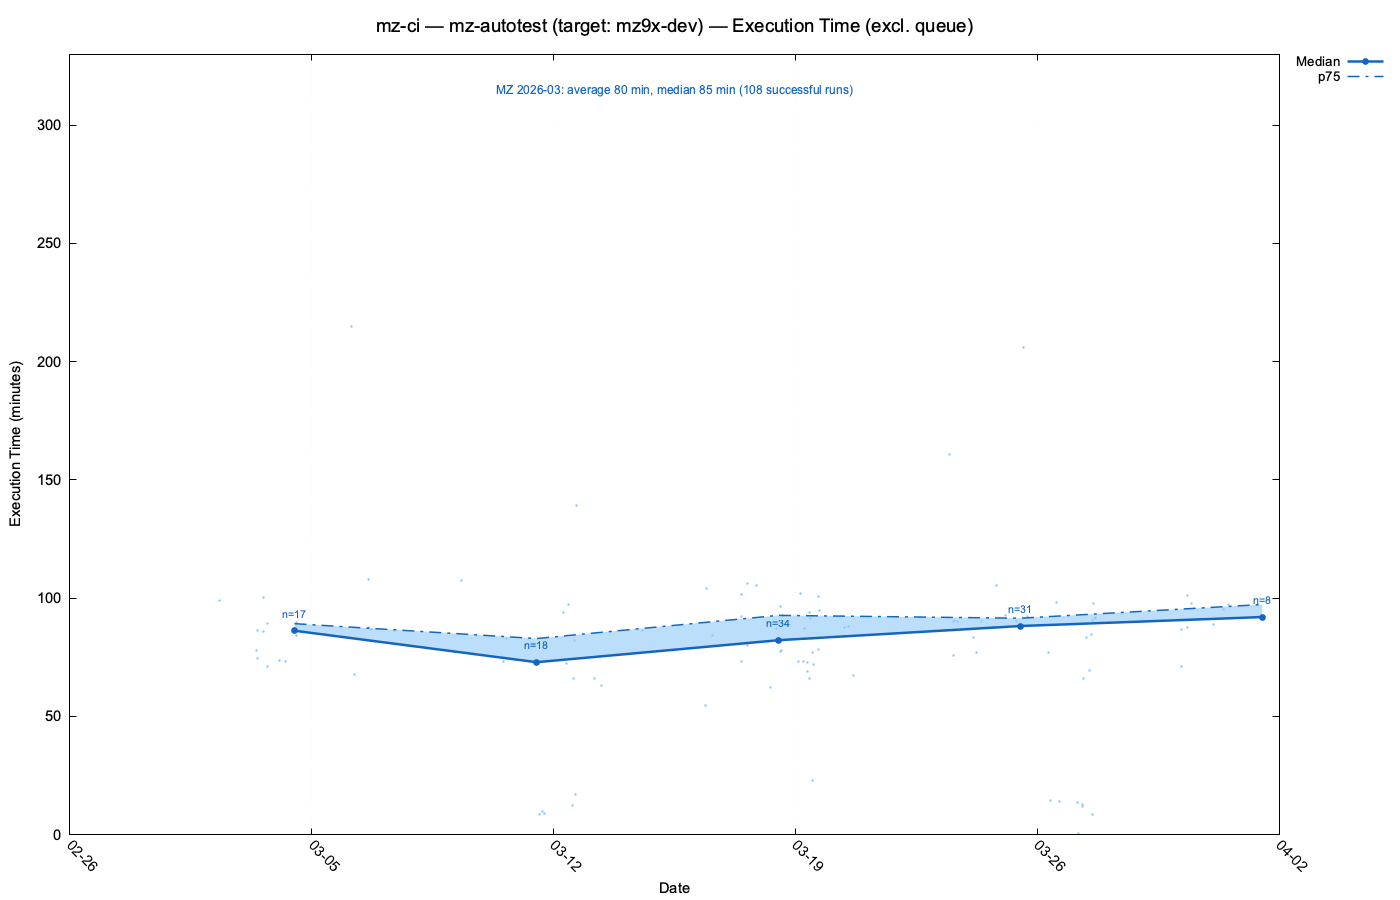

Source data for this figure (header and first rows):
run_id, workflow_name, status, conclusion, created_at, updated_at, wall_clock_seconds, wall_clock_minutes, exec_seconds, exec_minutes, queue_seconds, queue_minutes, first_job_started, last_job_completed, head_branch, event, pr_number, label_group, base_branch
22634222880, MZ-CI, completed, success, 2026-03-03T17:09:49Z, 2026-03-03T18:39:09Z, 5360, 89.3, 5354, 89.2, 5, 0.1, 2026-03-03T17:09:54Z, 2026-03-03T18:39:08Z, t-jaws-XE-19304-stop-aggregation, pull_request, 6064, mz-autotest, mz93-dev
23443702600, MZ-CI, completed, cancelled, 2026-03-23T14:53:51Z, 2026-03-23T14:54:16Z, 25, 0.4, 20, 0.3, 4, 0.1, 2026-03-23T14:53:55Z, 2026-03-23T14:54:15Z, t-jaws-XE-18622-aggregation-additional-e…, pull_request, 6167, mz-autotest, mz91-dev
23636647259, MZ-CI, completed, success, 2026-03-27T07:53:29Z, 2026-03-27T08:59:48Z, 3979, 66.3, 3974, 66.2, 4, 0.1, 2026-03-27T07:53:33Z, 2026-03-27T08:59:47Z, feature/t-avengers-mz91-dev-xe-13479-mig…, pull_request, 5897, mz-autotest, mz91-dev
23727106066, MZ-CI, completed, success, 2026-03-30T03:50:33Z, 2026-03-30T05:17:42Z, 5229, 87.2, 5200, 86.7, 28, 0.5, 2026-03-30T03:51:01Z, 2026-03-30T05:17:41Z, t-l3-mz93-dev-XE-23668, pull_request, 6191, mz-autotest, mz93-dev
22772946017, MZ-CI, completed, cancelled, 2026-03-06T16:46:57Z, 2026-03-06T17:08:58Z, 1321, 22.0, 1312, 21.9, 8, 0.1, 2026-03-06T16:47:05Z, 2026-03-06T17:08:57Z, t-l3-mz94-dev-XE-23322-pcc-updater-threa…, pull_request, 6080, mz-autotest, mz94-dev
22965434935, MZ-CI, completed, success, 2026-03-11T17:21:50Z, 2026-03-11T17:30:43Z, 533, 8.9, 529, 8.8, 4, 0.1, 2026-03-11T17:21:54Z, 2026-03-11T17:30:43Z, t-jaws-XE-23398-mz90-dev-call-all-unitte…, pull_request, 6095, mz-autotest, mz90-dev
23249405797, MZ-CI, completed, cancelled, 2026-03-18T14:21:18Z, 2026-03-18T14:22:07Z, 49, 0.8, 40, 0.7, 9, 0.1, 2026-03-18T14:21:27Z, 2026-03-18T14:22:07Z, t-jaws-XE-23521-old-http2-client-import, pull_request, 6147, mz-autotest, mz91-dev
23535991076, MZ-CI, completed, failure, 2026-03-25T10:18:20Z, 2026-03-25T11:29:02Z, 4242, 70.7, 4236, 70.6, 5, 0.1, 2026-03-25T10:18:25Z, 2026-03-25T11:29:01Z, feature/t-avengers-mz91-dev-xe-13479-mig…, pull_request, 5897, mz-autotest, mz91-dev
23279188130, MZ-CI, completed, cancelled, 2026-03-19T04:00:31Z, 2026-03-19T05:30:33Z, 5402, 90.0, 1811, 30.2, 3591, 59.9, 2026-03-19T05:00:22Z, 2026-03-19T05:30:33Z, feature/t-avengers-mz91-dev-xe-13479-mig…, pull_request, 5897, mz-autotest, mz91-dev
22961667943, MZ-CI, completed, success, 2026-03-11T15:55:46Z, 2026-03-11T16:05:31Z, 585, 9.8, 574, 9.6, 10, 0.2, 2026-03-11T15:55:56Z, 2026-03-11T16:05:30Z, t-jaws-XE-23398-mz90-dev-call-all-unitte…, pull_request, 6095, mz-autotest, mz90-dev
22566896717, MZ-CI, completed, success, 2026-03-02T08:05:56Z, 2026-03-02T09:44:49Z, 5933, 98.9, 5926, 98.8, 6, 0.1, 2026-03-02T08:06:02Z, 2026-03-02T09:44:48Z, bugfix/t-avengers-mz95-XE-23243-installa…, pull_request, 6055, mz-autotest, mz95-dev
22663075578, MZ-CI, completed, cancelled, 2026-03-04T09:24:02Z, 2026-03-04T10:03:33Z, 2371, 39.5, 2363, 39.4, 8, 0.1, 2026-03-04T09:24:10Z, 2026-03-04T10:03:33Z, bugfix/t-avengers-mz91-XE-23243-cherry-p…, pull_request, 6066, mz-autotest, mz91-dev
23288131377, MZ-CI, completed, success, 2026-03-19T09:22:21Z, 2026-03-19T10:56:24Z, 5643, 94.0, 5639, 94.0, 3, 0.1, 2026-03-19T09:22:24Z, 2026-03-19T10:56:23Z, fix-azure-test, pull_request, 6146, mz-autotest, mz92-dev
22773753956, MZ-CI, completed, success, 2026-03-06T17:08:46Z, 2026-03-06T18:35:37Z, 5211, 86.8, 5195, 86.6, 15, 0.2, 2026-03-06T17:09:01Z, 2026-03-06T18:35:36Z, t-l3-mz94-dev-XE-23322-pcc-updater-threa…, pull_request, 6080, mz-autotest, mz94-dev
23289412565, MZ-CI, completed, cancelled, 2026-03-19T09:57:00Z, 2026-03-19T10:28:12Z, 1872, 31.2, 1867, 31.1, 4, 0.1, 2026-03-19T09:57:04Z, 2026-03-19T10:28:11Z, t-babelfish/XE-21774-kafka-agent-aborts-…, pull_request, 6155, mz-autotest, mz94-dev
23137172490, MZ-CI, completed, failure, 2026-03-16T09:38:38Z, 2026-03-16T10:12:40Z, 2042, 34.0, 2039, 34.0, 3, 0.1, 2026-03-16T09:38:41Z, 2026-03-16T10:12:40Z, t-l3-mz-9.2.3.2-ERR-603-XE-16720, pull_request, 6110, mz-autotest, patch/mz-9.2.3.2-ERR-603
23496107577, MZ-CI, completed, failure, 2026-03-24T14:56:04Z, 2026-03-24T16:19:02Z, 4978, 83.0, 4973, 82.9, 4, 0.1, 2026-03-24T14:56:08Z, 2026-03-24T16:19:01Z, t-jaws-xe-22829-delete-configuration-is-…, pull_request, 6139, mz-autotest, mz95-dev
23582367954, MZ-CI, completed, success, 2026-03-26T07:21:35Z, 2026-03-26T11:01:41Z, 13206, 220.1, 4623, 77.0, 8582, 143.0, 2026-03-26T09:44:37Z, 2026-03-26T11:01:40Z, t-darkside-mz94-dev-XE-19339-apl-logleve…, pull_request, 6177, mz-autotest, mz94-dev
23797879856, MZ-CI, completed, success, 2026-03-31T12:43:04Z, 2026-03-31T14:20:51Z, 5867, 97.8, 5837, 97.3, 29, 0.5, 2026-03-31T12:43:33Z, 2026-03-31T14:20:50Z, t-jaws-XE-23319-improved-gtp-decoding-er…, pull_request, 6199, mz-autotest, patch/mz-9.3.3.1-ERR-605
23285797642, MZ-CI, completed, success, 2026-03-19T08:13:55Z, 2026-03-19T09:22:48Z, 4133, 68.9, 4128, 68.8, 4, 0.1, 2026-03-19T08:13:59Z, 2026-03-19T09:22:47Z, feature/t-avengers-mz91-dev-xe-13479-mig…, pull_request, 5897, mz-autotest, mz91-dev
23004609668, MZ-CI, completed, success, 2026-03-12T13:34:59Z, 2026-03-12T14:41:03Z, 3964, 66.1, 3959, 66.0, 4, 0.1, 2026-03-12T13:35:03Z, 2026-03-12T14:41:02Z, bugfix/t-babelfish-XE-23431-fix-scala-un…, pull_request, 6109, mz-autotest, mz91-dev
23241365448, MZ-CI, completed, cancelled, 2026-03-18T10:57:55Z, 2026-03-18T10:57:58Z, 3, 0.1, 1, 0.0, 1, 0.0, 2026-03-18T10:57:56Z, 2026-03-18T10:57:57Z, fix-diameter-94, pull_request, 6144, mz-autotest, mz94-dev
23437275825, MZ-CI, completed, cancelled, 2026-03-23T12:27:57Z, 2026-03-23T12:28:20Z, 23, 0.4, 18, 0.3, 4, 0.1, 2026-03-23T12:28:01Z, 2026-03-23T12:28:19Z, t-l3-mz93-dev-XE-23319-GTP-error-handlin…, pull_request, 6166, mz-autotest, mz93-dev
23136268832, MZ-CI, completed, success, 2026-03-16T09:16:00Z, 2026-03-16T10:10:27Z, 3267, 54.5, 3262, 54.4, 5, 0.1, 2026-03-16T09:16:05Z, 2026-03-16T10:10:27Z, feature/t-avengers-mz91-dev-xe-13479-mig…, pull_request, 5897, mz-autotest, mz91-dev
22994323975, MZ-CI, completed, success, 2026-03-12T09:05:16Z, 2026-03-12T10:18:09Z, 4373, 72.9, 4345, 72.4, 27, 0.5, 2026-03-12T09:05:43Z, 2026-03-12T10:18:08Z, backport-copilot-after-rm-concat, pull_request, 6104, mz-autotest, mz90-dev
23637299524, MZ-CI, completed, failure, 2026-03-27T08:14:55Z, 2026-03-27T08:51:29Z, 2194, 36.6, 2190, 36.5, 3, 0.1, 2026-03-27T08:14:58Z, 2026-03-27T08:51:28Z, bugfix/t-avengers-mz94-dev-xe-13479-fix-…, pull_request, 5915, mz-autotest, mz94-dev
23529928274, MZ-CI, completed, cancelled, 2026-03-25T07:31:42Z, 2026-03-25T08:01:15Z, 1773, 29.6, 1769, 29.5, 4, 0.1, 2026-03-25T07:31:46Z, 2026-03-25T08:01:15Z, feature/t-avengers-mz91-dev-xe-13479-mig…, pull_request, 5897, mz-autotest, mz91-dev
23246591930, MZ-CI, completed, success, 2026-03-18T13:17:41Z, 2026-03-18T14:54:21Z, 5800, 96.7, 5795, 96.6, 4, 0.1, 2026-03-18T13:17:45Z, 2026-03-18T14:54:20Z, fix-azure-test, pull_request, 6146, mz-autotest, mz92-dev
23246591564, MZ-CI, completed, cancelled, 2026-03-18T13:17:41Z, 2026-03-18T13:17:42Z, 1, 0.0, 0, 0.0, 0, 0.0, , , fix-azure-test, pull_request, 6146, mz-autotest, mz92-dev
22765413190, MZ-CI, completed, failure, 2026-03-06T13:26:23Z, 2026-03-06T14:57:43Z, 5480, 91.3, 5474, 91.2, 5, 0.1, 2026-03-06T13:26:28Z, 2026-03-06T14:57:42Z, t-jaws-XE-23321-sqlagg-json-date, pull_request, 6076, mz-autotest, mz95-dev
23788872767, MZ-CI, completed, cancelled, 2026-03-31T08:52:20Z, 2026-03-31T08:52:23Z, 3, 0.1, 1, 0.0, 1, 0.0, 2026-03-31T08:52:21Z, 2026-03-31T08:52:22Z, t-jaws-XE-23319-improved-gtp-decoding-er…, pull_request, 6199, mz-autotest, patch/mz-9.3.3.1-ERR-605
22772927740, MZ-CI, completed, cancelled, 2026-03-06T16:46:27Z, 2026-03-06T16:47:02Z, 35, 0.6, 30, 0.5, 4, 0.1, 2026-03-06T16:46:31Z, 2026-03-06T16:47:01Z, t-l3-mz94-dev-XE-23322-pcc-updater-threa…, pull_request, 6080, mz-autotest, mz94-dev
23278273692, MZ-CI, completed, success, 2026-03-19T03:21:32Z, 2026-03-19T05:03:47Z, 6135, 102.2, 6109, 101.8, 25, 0.4, 2026-03-19T03:21:57Z, 2026-03-19T05:03:46Z, bugfix/t-avengers-mz95-XE-21860-fix-rt-s…, pull_request, 6152, mz-autotest, mz95-dev
23131524781, MZ-CI, completed, cancelled, 2026-03-16T06:51:20Z, 2026-03-16T08:22:24Z, 5464, 91.1, 2957, 49.3, 2506, 41.8, 2026-03-16T07:33:06Z, 2026-03-16T08:22:23Z, feature/t-avengers-mz91-dev-xe-13479-mig…, pull_request, 5897, mz-autotest, mz91-dev
22662672104, MZ-CI, completed, cancelled, 2026-03-04T09:12:29Z, 2026-03-04T09:22:40Z, 611, 10.2, 607, 10.1, 4, 0.1, 2026-03-04T09:12:33Z, 2026-03-04T09:22:40Z, bugfix/t-avengers-mz91-XE-23243-cherry-p…, pull_request, 6066, mz-autotest, mz91-dev
23226507881, MZ-CI, completed, failure, 2026-03-18T02:39:23Z, 2026-03-18T04:00:35Z, 4872, 81.2, 4866, 81.1, 5, 0.1, 2026-03-18T02:39:28Z, 2026-03-18T04:00:34Z, bugfix/t-sentinels-XE-23348-playwright-h…, pull_request, 6140, mz-autotest, mz90-dev
23797120674, MZ-CI, completed, cancelled, 2026-03-31T12:24:39Z, 2026-03-31T12:43:29Z, 1130, 18.8, 1118, 18.6, 11, 0.2, 2026-03-31T12:24:50Z, 2026-03-31T12:43:28Z, t-jaws-XE-23319-improved-gtp-decoding-er…, pull_request, 6199, mz-autotest, patch/mz-9.3.3.1-ERR-605
22617879851, MZ-CI, completed, cancelled, 2026-03-03T10:01:37Z, 2026-03-03T10:01:39Z, 2, 0.0, 0, 0.0, 0, 0.0, , , bugfix/t-sentinels-XE-23287-fix-potentia…, pull_request, 6061, mz-autotest, mz90-dev
23641189698, MZ-CI, completed, cancelled, 2026-03-27T10:07:18Z, 2026-03-27T10:07:20Z, 2, 0.0, 1, 0.0, 1, 0.0, 2026-03-27T10:07:19Z, 2026-03-27T10:07:20Z, t-jaws-xe-22829-delete-configuration-is-…, pull_request, 6184, mz-autotest, mz93-dev
23437287247, MZ-CI, completed, cancelled, 2026-03-23T12:28:14Z, 2026-03-23T13:17:57Z, 2983, 49.7, 2974, 49.6, 9, 0.1, 2026-03-23T12:28:23Z, 2026-03-23T13:17:57Z, t-l3-mz93-dev-XE-23319-GTP-error-handlin…, pull_request, 6166, mz-autotest, mz93-dev
22650452069, MZ-CI, completed, cancelled, 2026-03-04T01:12:48Z, 2026-03-04T01:13:25Z, 37, 0.6, 33, 0.6, 4, 0.1, 2026-03-04T01:12:52Z, 2026-03-04T01:13:25Z, bugfix/t-sentinels-XE-23287-fix-potentia…, pull_request, 6061, mz-autotest, mz90-dev
23632882308, MZ-CI, completed, cancelled, 2026-03-27T05:37:31Z, 2026-03-27T07:14:24Z, 5813, 96.9, 5809, 96.8, 3, 0.1, 2026-03-27T05:37:34Z, 2026-03-27T07:14:23Z, feature/t-avengers-mz91-dev-xe-13479-mig…, pull_request, 5897, mz-autotest, mz91-dev
23303749435, MZ-CI, completed, success, 2026-03-19T15:52:29Z, 2026-03-19T17:33:22Z, 6053, 100.9, 6047, 100.8, 5, 0.1, 2026-03-19T15:52:34Z, 2026-03-19T17:33:21Z, t-babelfish/XE-21774-kafka-agent-aborts-…, pull_request, 6155, mz-autotest, mz94-dev
22908833490, MZ-CI, completed, cancelled, 2026-03-10T14:57:30Z, 2026-03-10T14:58:03Z, 33, 0.6, 26, 0.4, 6, 0.1, 2026-03-10T14:57:36Z, 2026-03-10T14:58:02Z, playwright-agents-docs, pull_request, 6089, mz-autotest, mz94-dev
22726098434, MZ-CI, completed, cancelled, 2026-03-05T15:53:13Z, 2026-03-06T17:05:47Z, 90754, 1513, 90749, 1512, 4, 0.1, 2026-03-05T15:53:17Z, 2026-03-06T17:05:46Z, t-jaws-XE-19304-stop-aggregation, pull_request, 6064, mz-autotest, mz93-dev
23134233113, MZ-CI, completed, cancelled, 2026-03-16T08:19:53Z, 2026-03-16T08:20:33Z, 40, 0.7, 35, 0.6, 4, 0.1, 2026-03-16T08:19:57Z, 2026-03-16T08:20:32Z, t-l3-mz-9.2.3.2-ERR-603-XE-16720, pull_request, 6110, mz-autotest, patch/mz-9.2.3.2-ERR-603
23442175145, MZ-CI, completed, success, 2026-03-23T14:22:22Z, 2026-03-23T15:53:00Z, 5438, 90.6, 5433, 90.5, 4, 0.1, 2026-03-23T14:22:26Z, 2026-03-23T15:52:59Z, t-babelfish/XE-21774-kafka-agent-aborts-…, pull_request, 6155, mz-autotest, mz94-dev
23533271822, MZ-CI, completed, failure, 2026-03-25T09:09:10Z, 2026-03-25T10:02:58Z, 3228, 53.8, 3200, 53.3, 27, 0.5, 2026-03-25T09:09:37Z, 2026-03-25T10:02:57Z, feature/t-avengers-mz91-dev-xe-13479-mig…, pull_request, 5897, mz-autotest, mz91-dev
23216187977, MZ-CI, completed, cancelled, 2026-03-17T21:00:12Z, 2026-03-17T21:00:14Z, 2, 0.0, 0, 0.0, 1, 0.0, 2026-03-17T21:00:13Z, 2026-03-17T21:00:13Z, t-jaws-xe-22829-delete-configuration-is-…, pull_request, 6139, mz-autotest, mz95-dev
23277161210, MZ-CI, completed, failure, 2026-03-19T02:38:14Z, 2026-03-19T03:08:43Z, 1829, 30.5, 1804, 30.1, 24, 0.4, 2026-03-19T02:38:38Z, 2026-03-19T03:08:42Z, feature/t-avengers-mz91-dev-xe-13479-mig…, pull_request, 5897, mz-autotest, mz91-dev
23645709446, MZ-CI, completed, success, 2026-03-27T12:14:59Z, 2026-03-27T13:24:22Z, 4163, 69.4, 4158, 69.3, 4, 0.1, 2026-03-27T12:15:03Z, 2026-03-27T13:24:21Z, bugfix/t-avengers-mz94-dev-xe-13479-fix-…, pull_request, 5915, mz-autotest, mz94-dev
23285643718, MZ-CI, completed, cancelled, 2026-03-19T08:09:24Z, 2026-03-19T08:32:58Z, 1414, 23.6, 1409, 23.5, 4, 0.1, 2026-03-19T08:09:28Z, 2026-03-19T08:32:57Z, bugfix/t-sentinels-XE-23348-playwright-h…, pull_request, 6140, mz-autotest, mz90-dev
23342623594, MZ-CI, completed, success, 2026-03-20T12:22:34Z, 2026-03-20T14:23:26Z, 7252, 120.9, 5275, 87.9, 1976, 32.9, 2026-03-20T12:55:30Z, 2026-03-20T14:23:25Z, t-babelfish/XE-21774-kafka-agent-aborts-…, pull_request, 6155, mz-autotest, mz94-dev
23545649938, MZ-CI, completed, cancelled, 2026-03-25T14:15:30Z, 2026-03-25T14:15:33Z, 3, 0.1, 1, 0.0, 1, 0.0, 2026-03-25T14:15:31Z, 2026-03-25T14:15:32Z, t-jaws-XE-23585-ultra-fieldupdater, pull_request, 6174, mz-autotest, mz91-dev
23189634833, MZ-CI, completed, cancelled, 2026-03-17T10:25:36Z, 2026-03-17T10:25:38Z, 2, 0.0, 0, 0.0, 0, 0.0, , , fix-webui-95, pull_request, 6131, mz-autotest, mz95-dev
23601729853, MZ-CI, completed, success, 2026-03-26T15:07:12Z, 2026-03-26T15:22:14Z, 902, 15.0, 832, 13.9, 70, 1.2, 2026-03-26T15:08:22Z, 2026-03-26T15:22:14Z, t-jaws-XE-18964-aggprofile-layout, pull_request, 6179, mz-autotest, mz91-dev
22616692298, MZ-CI, completed, cancelled, 2026-03-03T09:28:55Z, 2026-03-03T09:28:56Z, 1, 0.0, 0, 0.0, 0, 0.0, , , bugfix/t-avengers-XE-23304-archive-inspe…, pull_request, 6059, mz-autotest, mz94-dev
23446788360, MZ-CI, completed, failure, 2026-03-23T15:57:51Z, 2026-03-23T16:47:06Z, 2955, 49.2, 2950, 49.2, 4, 0.1, 2026-03-23T15:57:55Z, 2026-03-23T16:47:05Z, t-jaws-XE-18622-aggregation-additional-e…, pull_request, 6167, mz-autotest, mz91-dev
23278249931, MZ-CI, completed, cancelled, 2026-03-19T03:20:33Z, 2026-03-19T04:00:54Z, 2421, 40.4, 2417, 40.3, 3, 0.1, 2026-03-19T03:20:36Z, 2026-03-19T04:00:53Z, feature/t-avengers-mz91-dev-xe-13479-mig…, pull_request, 5897, mz-autotest, mz91-dev
23044327741, MZ-CI, completed, success, 2026-03-13T09:20:56Z, 2026-03-13T11:35:43Z, 8087, 134.8, 3785, 63.1, 4301, 71.7, 2026-03-13T10:32:37Z, 2026-03-13T11:35:42Z, t-jaws-XE-23398-mz90-dev-call-all-unitte…, pull_request, 6095, mz-autotest, mz90-dev
... 211 more rows
